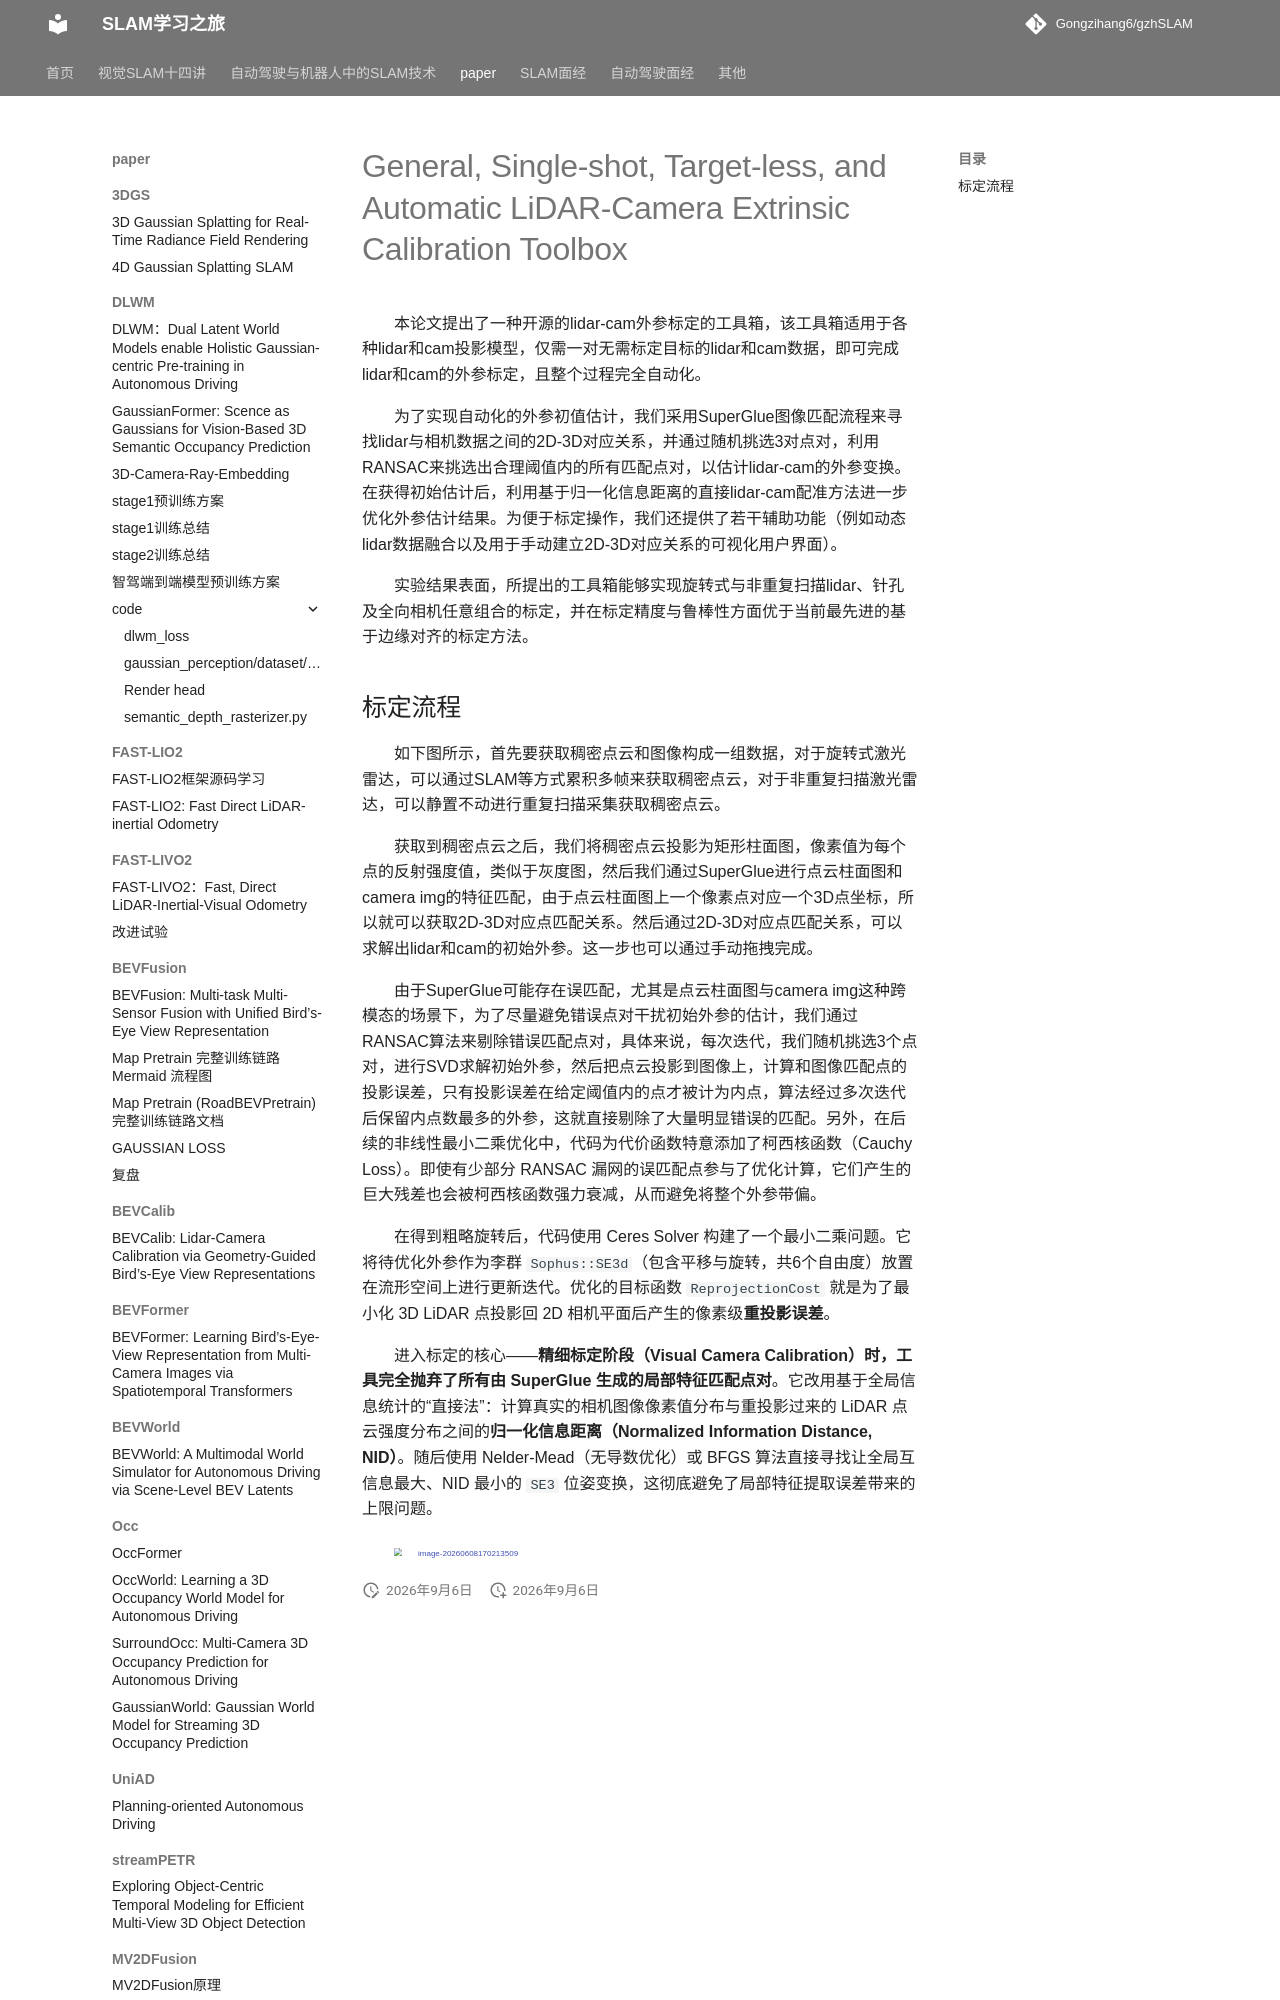

repository: Gongzihang6/gzhSLAM · page: paper/DVLC/DVLC/index.html · generator: mkdocs

# General, Single-shot, Target-less, and Automatic LiDAR-Camera Extrinsic Calibration Toolbox



本论文提出了一种开源的lidar-cam外参标定的工具箱，该工具箱适用于各种lidar和cam投影模型，仅需一对无需标定目标的lidar和cam数据，即可完成lidar和cam的外参标定，且整个过程完全自动化。

为了实现自动化的外参初值估计，我们采用SuperGlue图像匹配流程来寻找lidar与相机数据之间的2D-3D对应关系，并通过随机挑选3对点对，利用RANSAC来挑选出合理阈值内的所有匹配点对，以估计lidar-cam的外参变换。在获得初始估计后，利用基于归一化信息距离的直接lidar-cam配准方法进一步优化外参估计结果。为便于标定操作，我们还提供了若干辅助功能（例如动态lidar数据融合以及用于手动建立2D-3D对应关系的可视化用户界面）。

实验结果表面，所提出的工具箱能够实现旋转式与非重复扫描lidar、针孔及全向相机任意组合的标定，并在标定精度与鲁棒性方面优于当前最先进的基于边缘对齐的标定方法。
